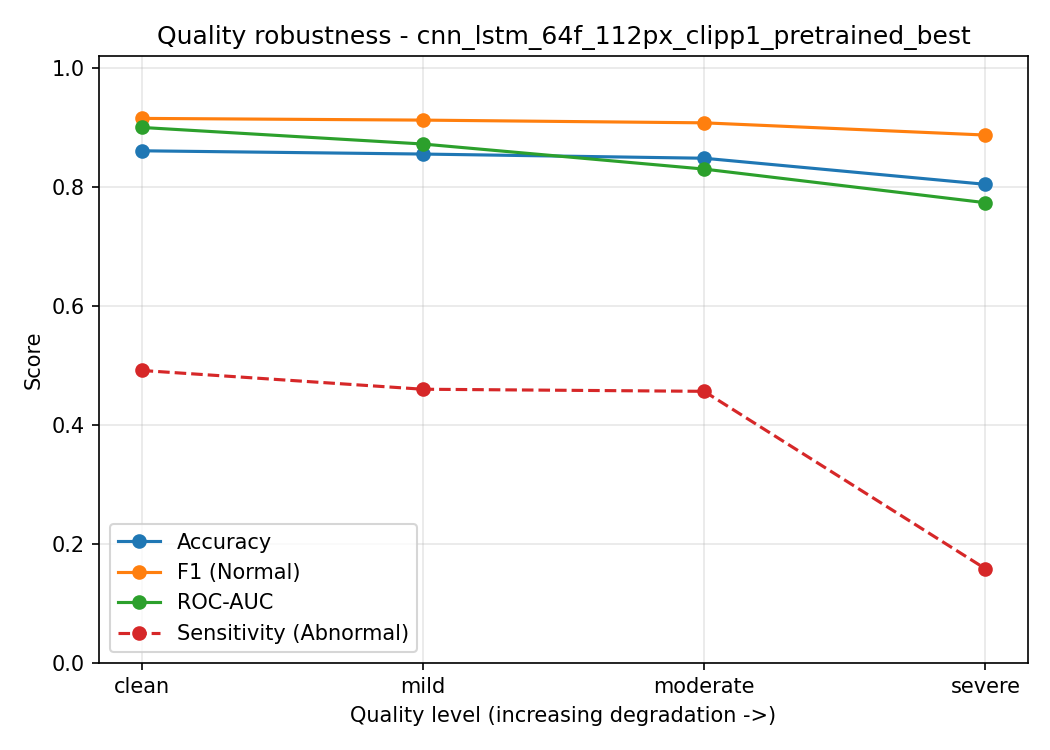

The file beside this chart, header and first rows:
quality_level, accuracy, f1_class1_normal, roc_auc, sensitivity_abnormal, specificity_abnormal, precision_class1_normal, recall_class1_normal, threshold, n_samples, f1_macro, precision_class0_abnormal, recall_class0_abnormal, f1_class0_abnormal, tn, fp, fn, tp
clean, 0.8606, 0.9151, 0.8999, 0.4912, 0.9667, 0.8687, 0.9667, 0.5, 1277, 0.7632, 0.8092, 0.4912, 0.6114, 140, 145, 33, 959
mild, 0.8551, 0.9122, 0.872, 0.4596, 0.9688, 0.8619, 0.9688, 0.5, 1277, 0.7492, 0.8086, 0.4596, 0.5861, 131, 154, 31, 961
moderate, 0.8481, 0.9076, 0.8299, 0.4561, 0.9607, 0.8601, 0.9607, 0.5, 1277, 0.7402, 0.7692, 0.4561, 0.5727, 130, 155, 39, 953
severe, 0.8042, 0.8871, 0.7733, 0.1579, 0.9899, 0.8036, 0.9899, 0.5, 1277, 0.5759, 0.8182, 0.1579, 0.2647, 45, 240, 10, 982
